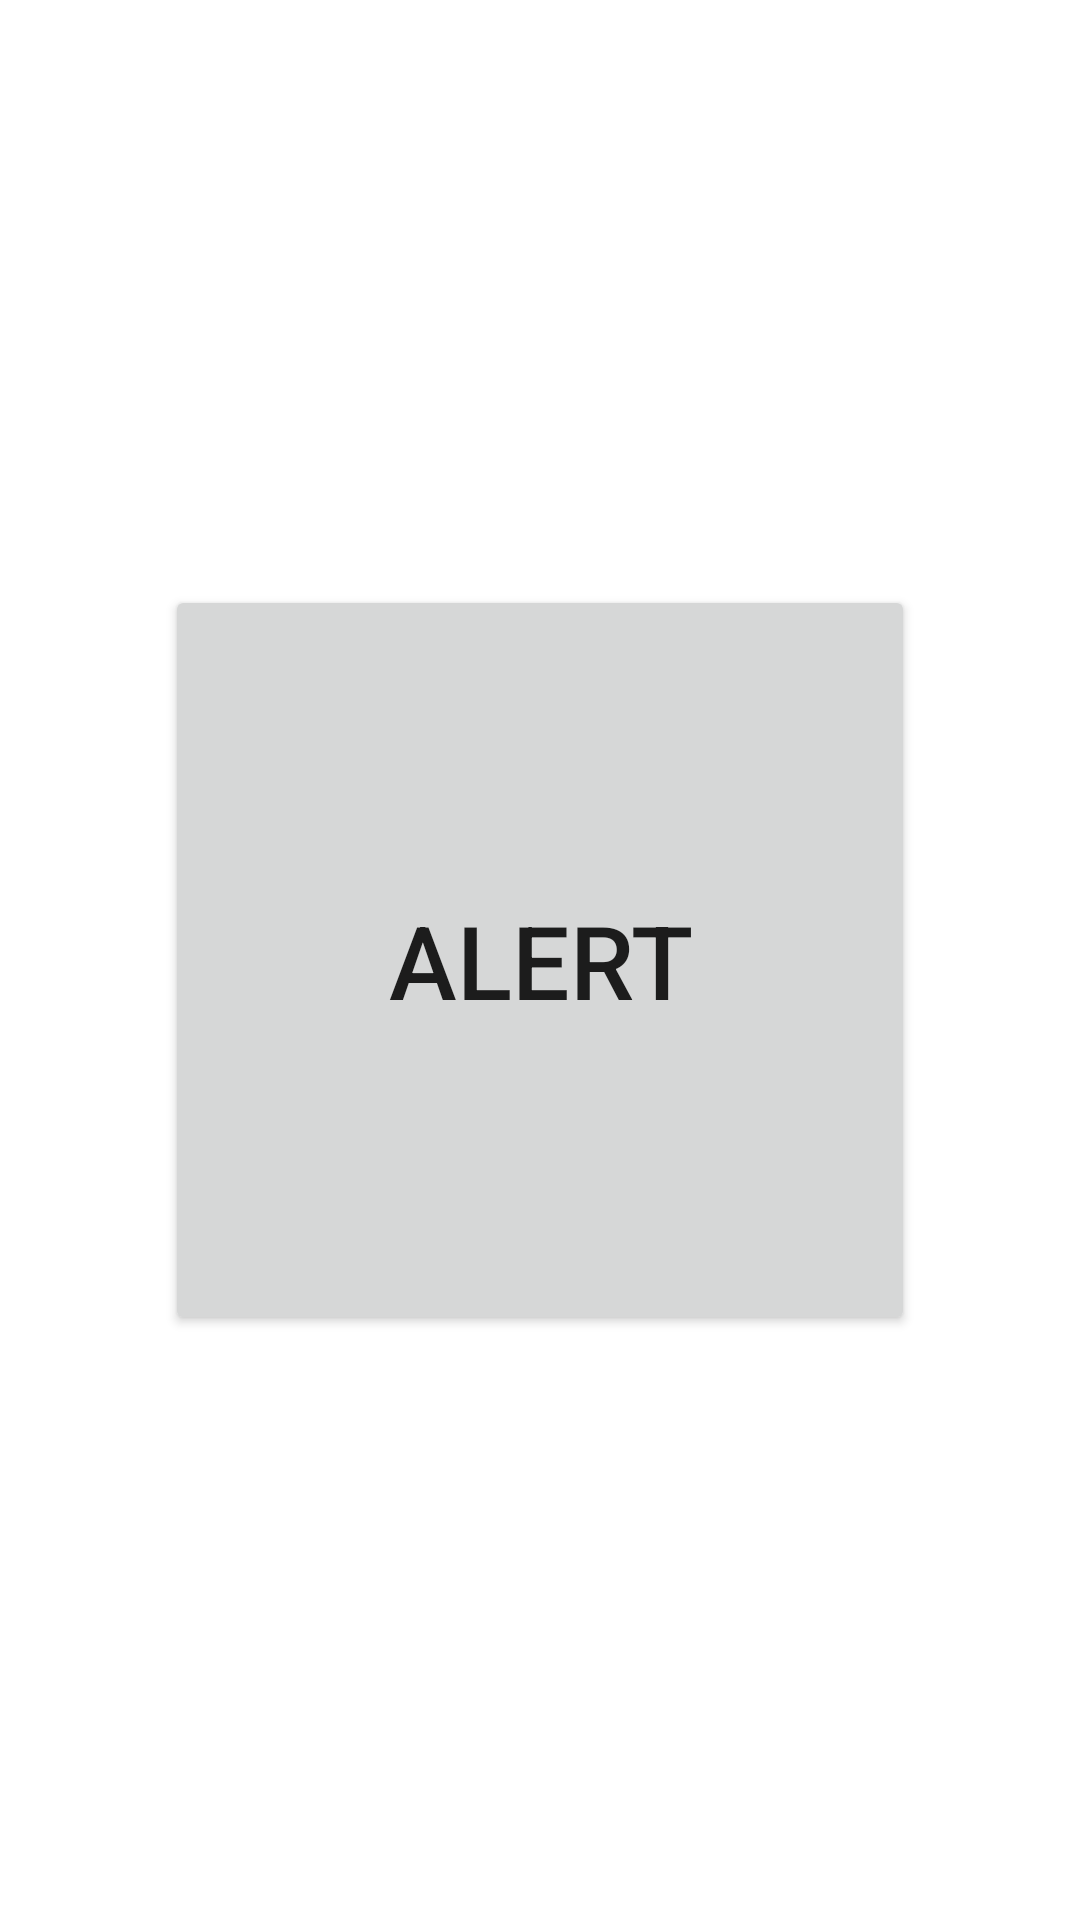

Here is an Android app screen rendered from its layout file. Give the layout XML and the strings, colors and styles it references.
<!-- AndroidManifest.xml: application theme Theme.Bands -->
<!-- res/layout/activity_safe.xml -->
<?xml version="1.0" encoding="utf-8"?>
<androidx.constraintlayout.widget.ConstraintLayout xmlns:android="http://schemas.android.com/apk/res/android"
    xmlns:app="http://schemas.android.com/apk/res-auto"
    xmlns:tools="http://schemas.android.com/tools"
    android:layout_width="match_parent"
    android:layout_height="match_parent"
    tools:context=".SafeActivity">

    <Button
        android:id="@+id/alertButton"
        android:layout_width="250dp"
        android:layout_height="250dp"
        android:text="ALERT"
        android:textSize="34sp"
        app:layout_constraintBottom_toBottomOf="parent"
        app:layout_constraintEnd_toEndOf="parent"
        app:layout_constraintHorizontal_bias="0.5"
        app:layout_constraintStart_toStartOf="parent"
        app:layout_constraintTop_toTopOf="parent"
        app:layout_constraintVertical_bias="0.5" />
</androidx.constraintlayout.widget.ConstraintLayout>
<!-- resources referenced by this layout -->
<resources>
  <style name="Theme.Bands" parent="Theme.MaterialComponents.DayNight.DarkActionBar">
          
          <item name="colorPrimary">@color/purple_500</item>
          <item name="colorPrimaryVariant">@color/purple_700</item>
          <item name="colorOnPrimary">@color/white</item>
          
          <item name="colorSecondary">@color/teal_200</item>
          <item name="colorSecondaryVariant">@color/teal_700</item>
          <item name="colorOnSecondary">@color/black</item>
          
          <item name="android:statusBarColor">?attr/colorPrimaryVariant</item>
          
      </style>
  <!-- not gathered from this repository: default colours our renderer supplied (Android Studio template values) -->
  <color name="purple_500">#FF6200EE</color>
  <color name="purple_700">#FF3700B3</color>
  <color name="teal_200">#FF03DAC5</color>
  <color name="teal_700">#FF018786</color>
  <color name="black">#FF000000</color>
  <color name="white">#FFFFFFFF</color>
</resources>
